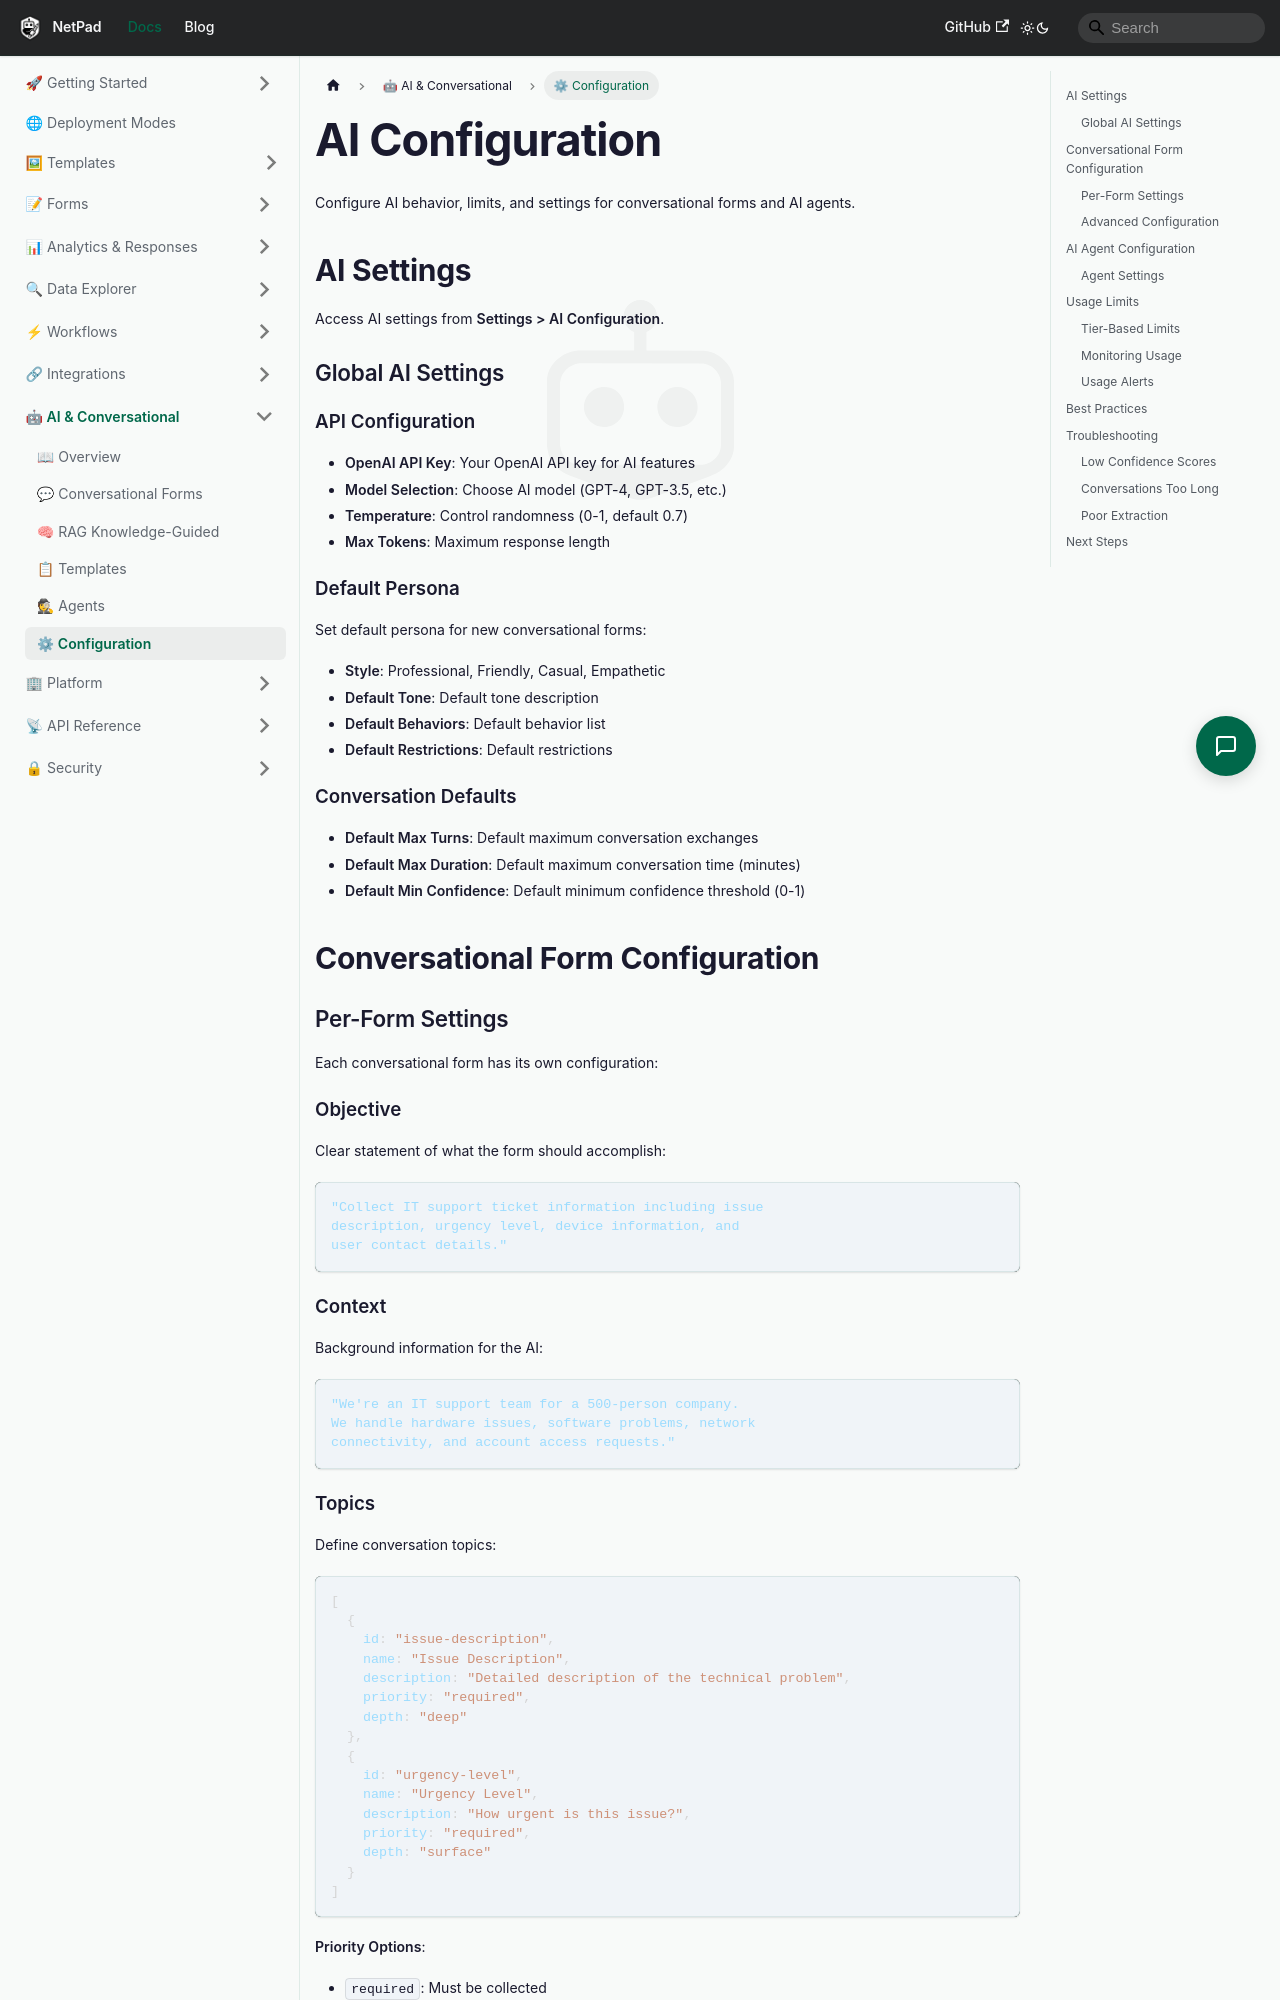

repository: mrlynn/netpad-docs · page: docs/ai/configuration/index.html · generator: docusaurus

# AI Configuration

Configure AI behavior, limits, and settings for conversational forms and AI agents.

## AI Settings

Access AI settings from **Settings > AI Configuration**.

### Global AI Settings

#### API Configuration

- **OpenAI API Key**: Your OpenAI API key for AI features
- **Model Selection**: Choose AI model (GPT-4, GPT-3.5, etc.)
- **Temperature**: Control randomness (0-1, default 0.7)
- **Max Tokens**: Maximum response length

#### Default Persona

Set default persona for new conversational forms:

- **Style**: Professional, Friendly, Casual, Empathetic
- **Default Tone**: Default tone description
- **Default Behaviors**: Default behavior list
- **Default Restrictions**: Default restrictions

#### Conversation Defaults

- **Default Max Turns**: Default maximum conversation exchanges
- **Default Max Duration**: Default maximum conversation time (minutes)
- **Default Min Confidence**: Default minimum confidence threshold (0-1)

## Conversational Form Configuration

### Per-Form Settings

Each conversational form has its own configuration:

#### Objective

Clear statement of what the form should accomplish:

```
"Collect IT support ticket information including issue 
description, urgency level, device information, and 
user contact details."
```

#### Context

Background information for the AI:

```
"We're an IT support team for a 500-person company. 
We handle hardware issues, software problems, network 
connectivity, and account access requests."
```
